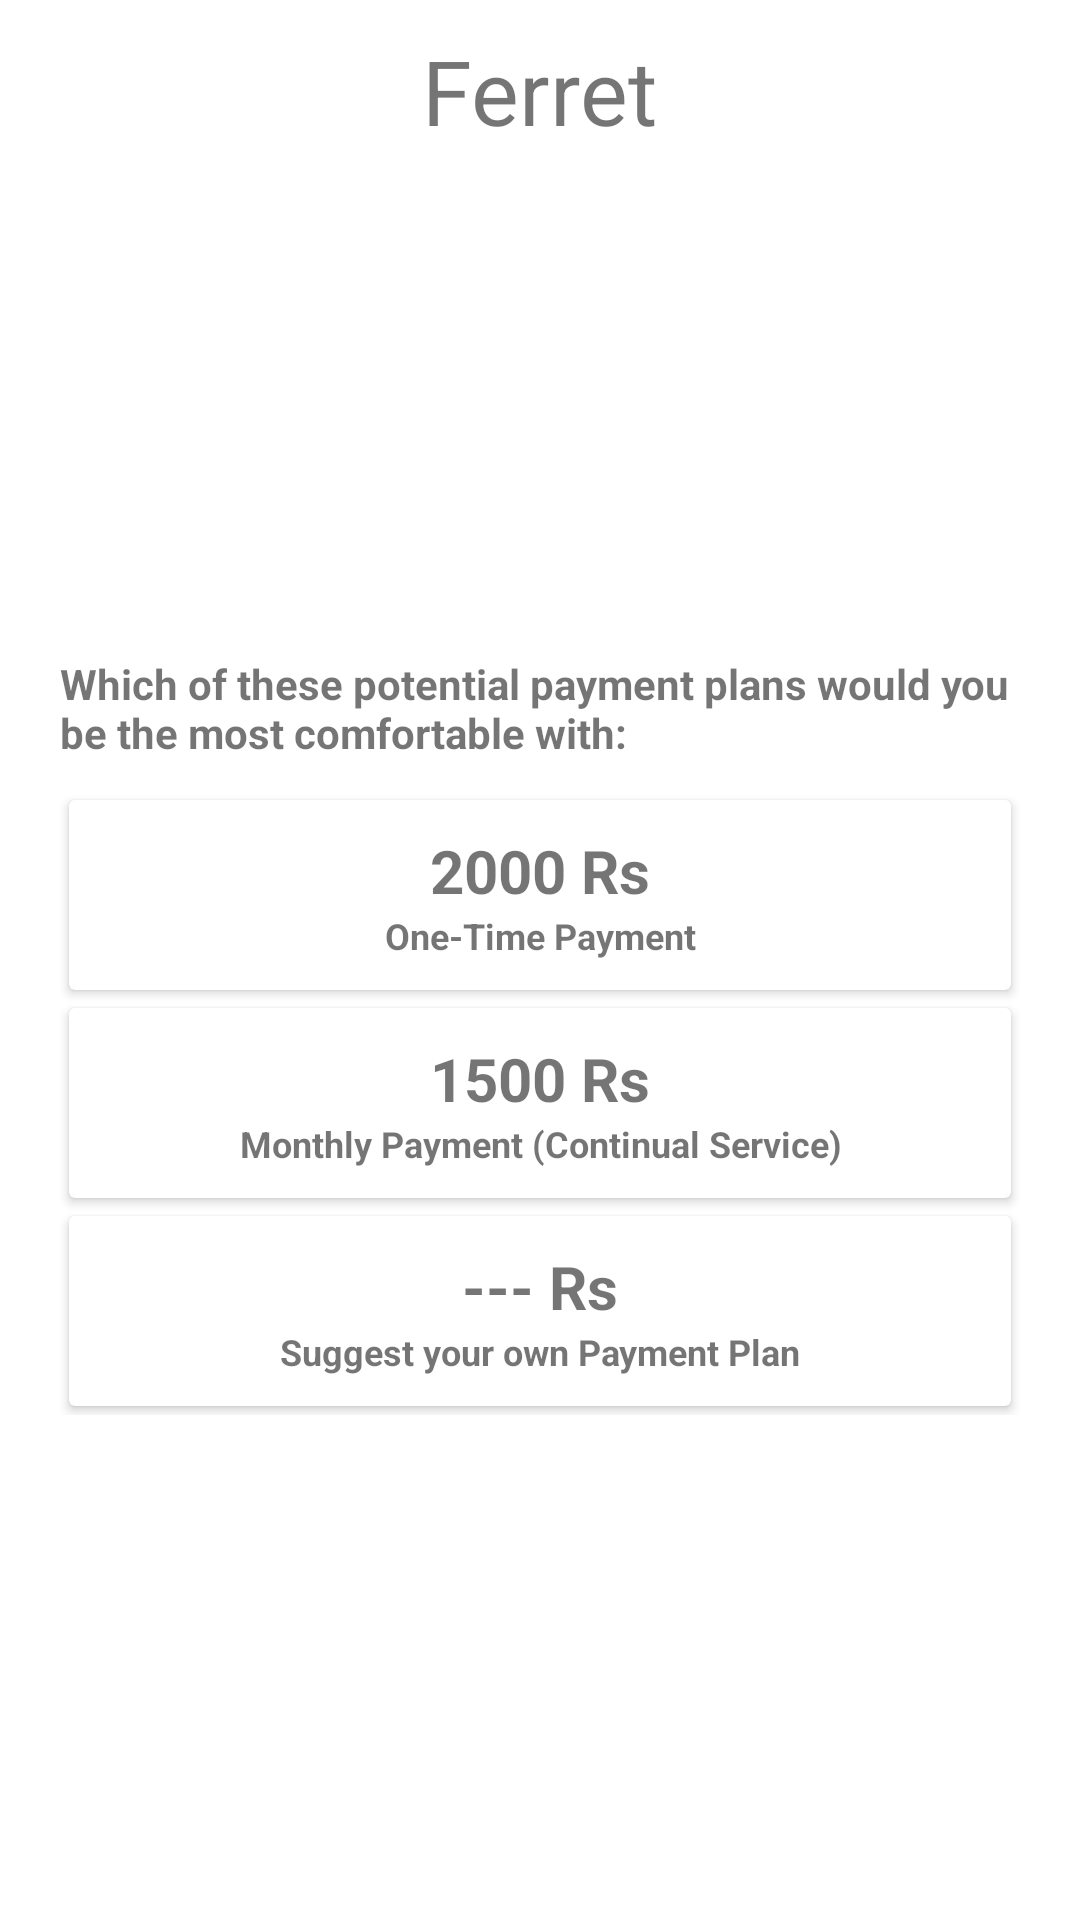

The Android layout XML behind this screen, and the referenced resources:
<!-- AndroidManifest.xml: application theme AppTheme -->
<!-- res/layout/activity_payment_options.xml -->
<?xml version="1.0" encoding="utf-8"?>
<RelativeLayout xmlns:android="http://schemas.android.com/apk/res/android"
    xmlns:app="http://schemas.android.com/apk/res-auto"
    xmlns:card_view="http://schemas.android.com/apk/res-auto"
    xmlns:tools="http://schemas.android.com/tools"
    android:layout_width="match_parent"
    android:layout_height="match_parent"
    tools:context=".PaymentOptionsActivity">
    <RelativeLayout
        android:id="@+id/header"
        android:layout_marginTop="10dp"
        android:layout_alignParentTop="true"
        android:layout_width="match_parent"
        android:layout_height="wrap_content">
        <ImageView
            android:layout_width="40dp"
            android:layout_height="40dp"
            android:layout_toLeftOf="@id/name"
            android:src="@drawable/logo"/>
        <TextView
            android:id="@+id/name"
            android:layout_width="wrap_content"
            android:layout_height="wrap_content"
            android:text="Ferret"
            android:textSize="30dp"
            android:textColor="@color/Shakespeare"
            android:layout_centerInParent="true"/>
    </RelativeLayout>

    <RelativeLayout
        android:layout_width="match_parent"
        android:layout_height="fill_parent"
        android:layout_below="@id/header"
        android:gravity="center">
        <LinearLayout xmlns:android="http://schemas.android.com/apk/res/android"
            android:orientation="vertical" android:layout_width="match_parent"
            android:layout_height="wrap_content"
            android:layout_margin="20dp">
            <TextView
                android:layout_width="match_parent"
                android:layout_height="wrap_content"
                android:text="@string/message2"
                android:textStyle="bold"
                android:layout_marginBottom="10dp"
                />

            <androidx.cardview.widget.CardView
                android:id="@+id/option1"
                android:layout_width="match_parent"
                android:layout_height="wrap_content"
                android:layout_margin="3dp">
                <LinearLayout
                    android:padding="10dp"
                    android:orientation="vertical"
                    android:layout_width="match_parent"
                    android:layout_height="wrap_content"
                    android:background="@color/Shakespeare">
                    <TextView
                        android:layout_width="match_parent"
                        android:layout_height="wrap_content"
                        android:gravity="center"
                        android:text="2000 Rs"
                        android:textSize="20dp"
                        android:textColor="@color/White"
                        android:textStyle="bold"/>
                    <TextView
                        android:layout_width="match_parent"
                        android:layout_height="wrap_content"
                        android:gravity="center"
                        android:text="One-Time Payment"
                        android:textSize="12dp"
                        android:textColor="@color/White"
                        android:textStyle="bold"/>
                </LinearLayout>
            </androidx.cardview.widget.CardView>

            <androidx.cardview.widget.CardView
                android:id="@+id/option2"
                android:layout_width="match_parent"
                android:layout_height="wrap_content"
                android:layout_margin="3dp">
                <LinearLayout
                    android:padding="10dp"
                    android:orientation="vertical"
                    android:layout_width="match_parent"
                    android:layout_height="wrap_content"
                    android:background="@color/Shakespeare">
                    <TextView
                        android:layout_width="match_parent"
                        android:layout_height="wrap_content"
                        android:gravity="center"
                        android:text="1500 Rs"
                        android:textSize="20dp"
                        android:textColor="@color/White"
                        android:textStyle="bold"/>
                    <TextView
                        android:layout_width="match_parent"
                        android:layout_height="wrap_content"
                        android:gravity="center"
                        android:text="Monthly Payment (Continual Service)"
                        android:textSize="12dp"
                        android:textColor="@color/White"
                        android:textStyle="bold"/>
                </LinearLayout>
            </androidx.cardview.widget.CardView>

        <androidx.cardview.widget.CardView
            android:id="@+id/option3"
            android:layout_width="match_parent"
            android:layout_height="wrap_content"
            android:layout_margin="3dp">
            <LinearLayout
                android:padding="10dp"
                android:orientation="vertical"
                android:layout_width="match_parent"
                android:layout_height="wrap_content"
                android:background="@color/Shakespeare">
                <TextView
                    android:layout_width="match_parent"
                    android:layout_height="wrap_content"
                    android:gravity="center"
                    android:text="--- Rs"
                    android:textSize="20dp"
                    android:textColor="@color/White"
                    android:textStyle="bold"/>
                <TextView
                    android:layout_width="match_parent"
                    android:layout_height="wrap_content"
                    android:gravity="center"
                    android:text="Suggest your own Payment Plan"
                    android:textSize="12dp"
                    android:textColor="@color/White"
                    android:textStyle="bold"/>
            </LinearLayout>
        </androidx.cardview.widget.CardView>
            


        </LinearLayout>

    </RelativeLayout>





</RelativeLayout>
<!-- resources referenced by this layout -->
<resources>
  <string name="message2">Which of these potential payment plans would you be the most comfortable with:</string>
  <string name="message2a">One time security patching: 3000Rs </string>
  <string name="message2b">Continual security surveillance subscription: 2000Rs/Month</string>
  <string name="message2c">Neither (Suggest a payment plan)</string>
</resources>
